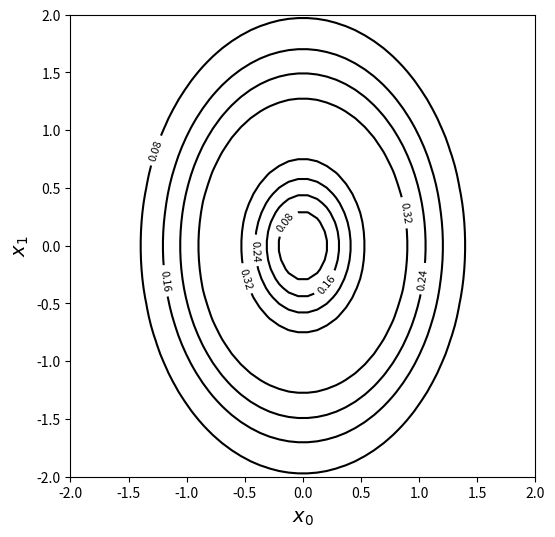

Write the Python code that produced this figure.
import numpy as np
import matplotlib.pyplot as plt
from mpl_toolkits.mplot3d import Axes3D


def function3(x0, x1):
    ans = (2 * x0**2 + x1**2) * np.exp(-(2 * x0**2 + x1**2))
    return ans

xn = 50
x0 = np.linspace(-2, 2, xn)
x1 = np.linspace(-2, 2, xn)
y = np.zeros((xn, xn))


for i0 in range(xn):
    for i1 in range(xn):
        y[i1, i0] = function3(x0[i0], x1[i1])

print(np.round(y, 2))

"""
plt.figure(figsize=(3.5, 3))
plt.gray()
plt.pcolor(y)
plt.colorbar()
plt.show()
"""

xx0, xx1 = np.meshgrid(x0, x1)
"""
plt.figure(figsize=(5, 3.5))
ax = plt.subplot(1, 1, 1, projection="3d")
ax.plot_surface(xx0, xx1, y, rstride=1, cstride=1, alpha=0.3,
                color='blue', edgecolor='black')
ax.set_zticks((0, 0.2, 0.4))
ax.view_init(75, -95)
plt.show()
"""

plt.figure(1, figsize=(6, 6))
cont = plt.contour(xx0, xx1, y, 5, colors="black")
cont.clabel(fmt="%.2f", fontsize=8)
plt.xlabel("$x_0$", fontsize=14)
plt.ylabel("$x_1$", fontsize=14)
plt.show()
